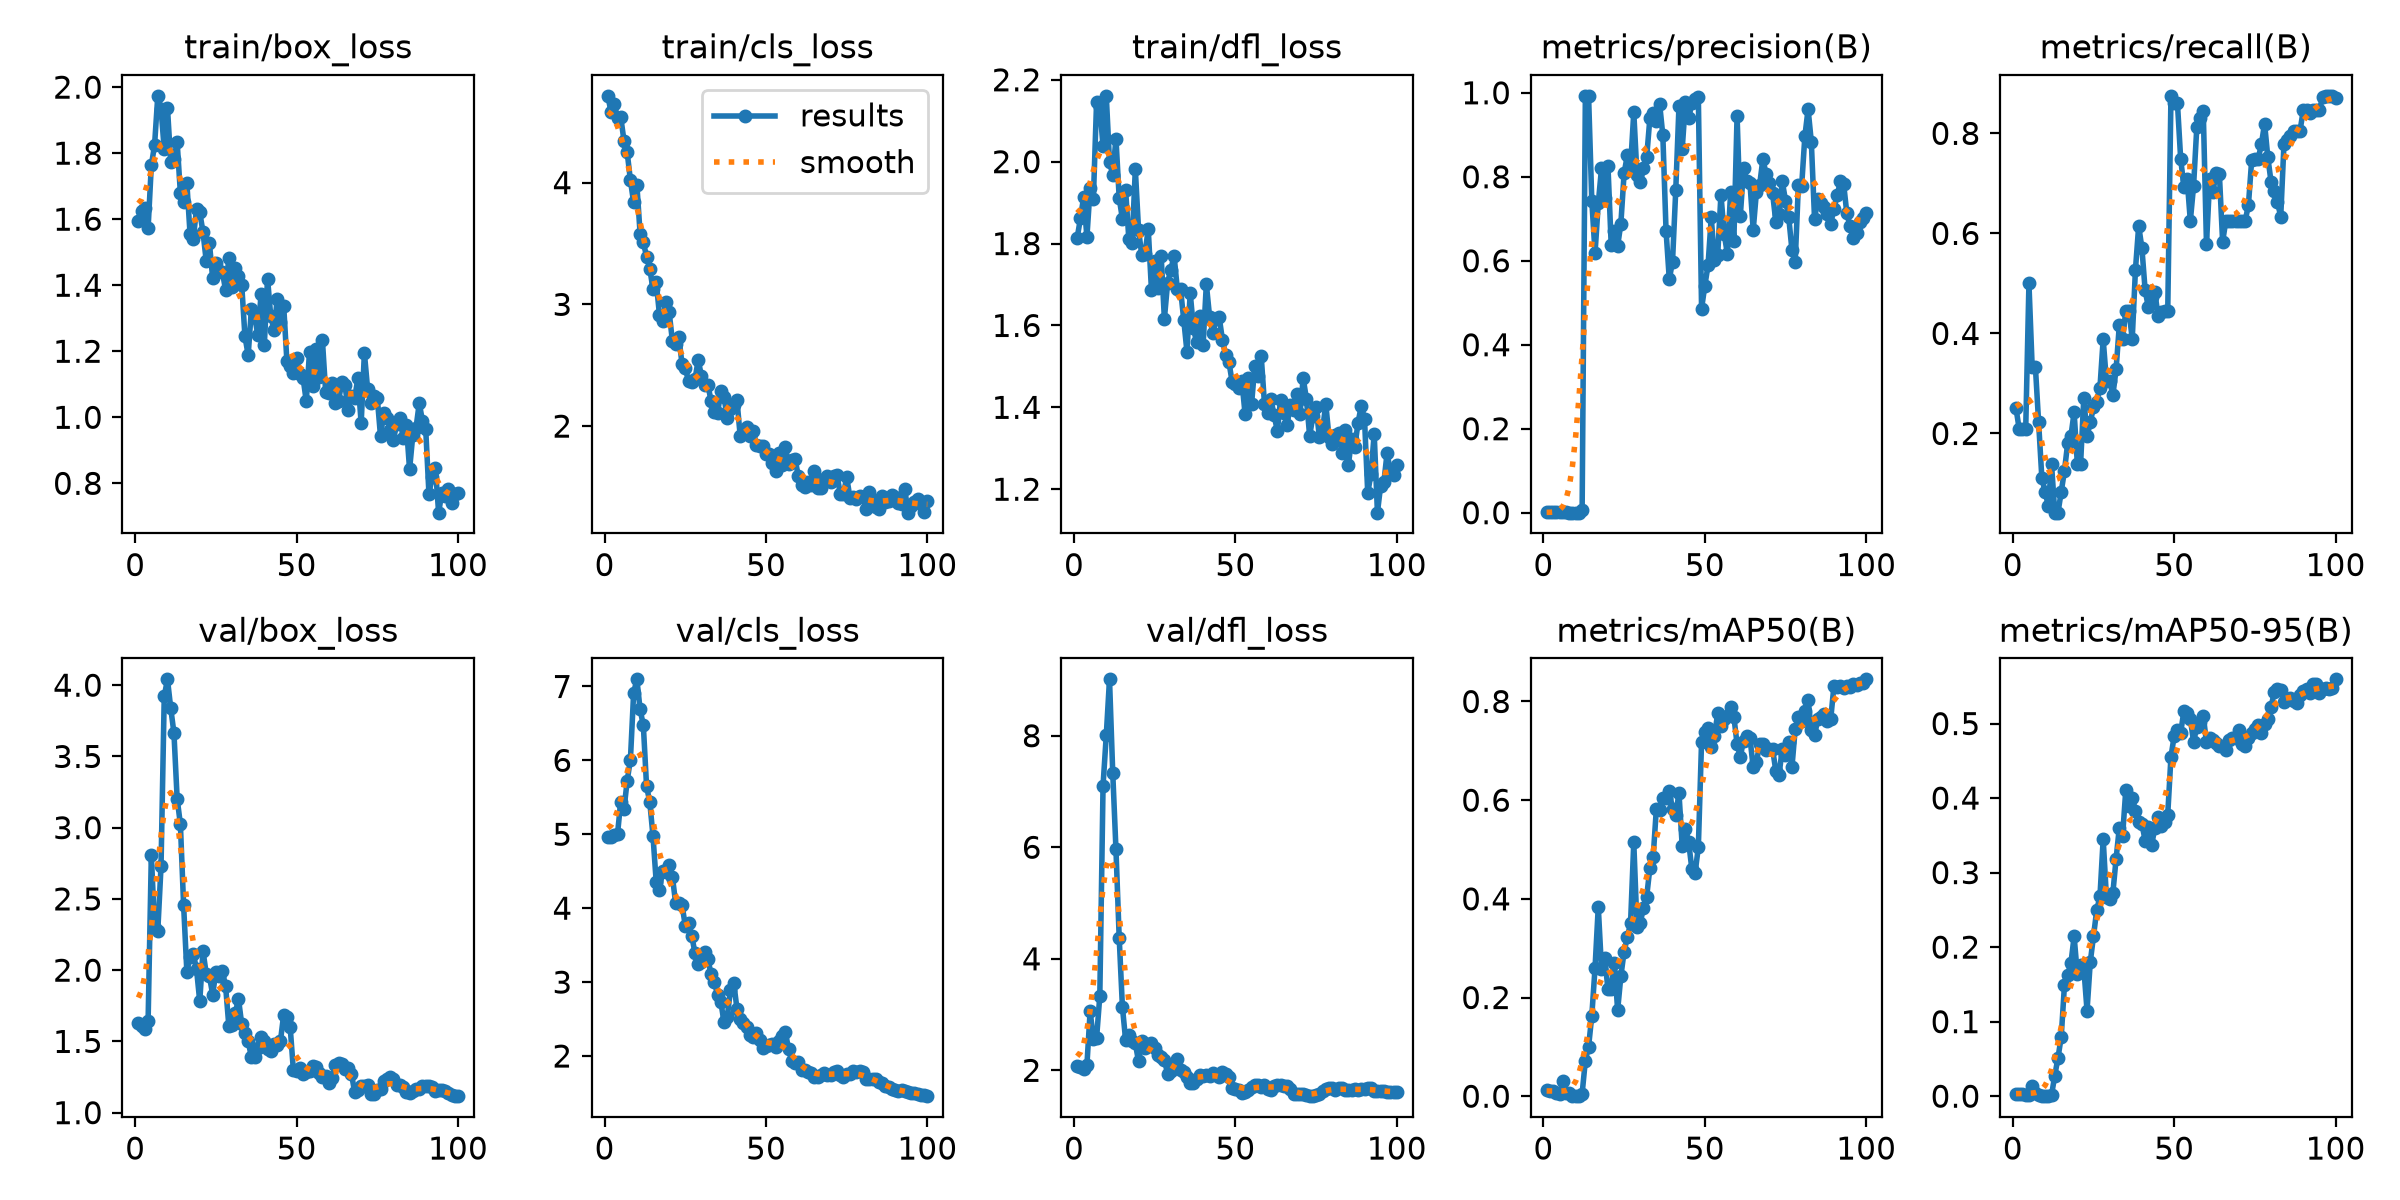

Source data for this figure (header and first rows):
epoch, time, train/box_loss, train/cls_loss, train/dfl_loss, metrics/precision(B), metrics/recall(B), metrics/mAP50(B), metrics/mAP50-95(B), val/box_loss, val/cls_loss, val/dfl_loss, lr/pg0, lr/pg1, lr/pg2
1, 6.293, 1.593, 4.713, 1.815, 0.00082, 0.25, 0.01218, 0.0033, 1.63, 4.958, 2.082, 0.0002667, 0.0002667, 0.0002667
2, 7.096, 1.624, 4.579, 1.862, 0.00067, 0.2083, 0.01134, 0.00349, 1.611, 4.965, 2.057, 0.0005941, 0.0005941, 0.0005941
3, 7.86, 1.632, 4.646, 1.914, 0.0007, 0.2083, 0.00964, 0.00274, 1.588, 4.99, 2.033, 0.0009149, 0.0009149, 0.0009149
4, 8.628, 1.573, 4.532, 1.816, 0.00074, 0.2083, 0.00625, 0.00216, 1.644, 5.002, 2.091, 0.0009703, 0.0009703, 0.0009703
5, 9.505, 1.763, 4.539, 1.936, 0.002, 0.5, 0.004, 0.00126, 2.809, 5.442, 3.06, 0.0009604, 0.0009604, 0.0009604
6, 10.37, 1.824, 4.345, 1.909, 0.00052, 0.3333, 0.0309, 0.01314, 2.294, 5.338, 2.569, 0.0009505, 0.0009505, 0.0009505
7, 11.26, 1.974, 4.249, 2.147, 0.0005, 0.3333, 0.0068, 0.0037, 2.277, 5.724, 2.581, 0.0009406, 0.0009406, 0.0009406
8, 12.13, 1.935, 4.02, 2.133, 0.00043, 0.2222, 0.00612, 0.00187, 2.728, 6.011, 3.339, 0.0009307, 0.0009307, 0.0009307
9, 13.02, 1.812, 3.837, 2.038, 0.00016, 0.1111, 0.00028, 5e-05, 3.922, 6.913, 7.106, 0.0009208, 0.0009208, 0.0009208
10, 13.9, 1.936, 3.98, 2.161, 0.00013, 0.08333, 9e-05, 1e-05, 4.041, 7.096, 8.009, 0.0009109, 0.0009109, 0.0009109
11, 14.77, 1.774, 3.582, 2, 0.0001, 0.05556, 0.00018, 4e-05, 3.84, 6.689, 9.011, 0.000901, 0.000901, 0.000901
12, 15.66, 1.783, 3.509, 1.968, 0.00657, 0.1389, 0.00515, 0.00141, 3.665, 6.475, 7.339, 0.0008911, 0.0008911, 0.0008911
13, 16.57, 1.833, 3.393, 2.057, 0.9928, 0.04167, 0.07225, 0.02759, 3.203, 5.651, 5.96, 0.0008812, 0.0008812, 0.0008812
14, 17.45, 1.679, 3.295, 1.912, 0.9912, 0.04167, 0.1005, 0.05129, 3.024, 5.434, 4.38, 0.0008713, 0.0008713, 0.0008713
15, 18.33, 1.651, 3.122, 1.86, 0.7421, 0.08333, 0.1634, 0.07943, 2.455, 4.972, 3.136, 0.0008614, 0.0008614, 0.0008614
16, 19.24, 1.71, 3.182, 1.93, 0.6183, 0.125, 0.2601, 0.1488, 1.991, 4.347, 2.539, 0.0008515, 0.0008515, 0.0008515
17, 20.15, 1.555, 2.913, 1.81, 0.7365, 0.1806, 0.3837, 0.1631, 2.094, 4.25, 2.626, 0.0008416, 0.0008416, 0.0008416
18, 21.05, 1.541, 2.861, 1.802, 0.8201, 0.1944, 0.2581, 0.1783, 2.116, 4.507, 2.534, 0.0008317, 0.0008317, 0.0008317
19, 21.93, 1.631, 3.017, 1.981, 0.7503, 0.2424, 0.2808, 0.2142, 2.006, 4.49, 2.484, 0.0008218, 0.0008218, 0.0008218
20, 22.82, 1.621, 2.936, 1.833, 0.8262, 0.1389, 0.2164, 0.1635, 1.781, 4.587, 2.159, 0.0008119, 0.0008119, 0.0008119
21, 23.72, 1.561, 2.701, 1.771, 0.6381, 0.1389, 0.2165, 0.1764, 2.136, 4.427, 2.52, 0.000802, 0.000802, 0.000802
22, 24.57, 1.474, 2.676, 1.776, 0.672, 0.2716, 0.2693, 0.1719, 1.976, 4.073, 2.392, 0.0007921, 0.0007921, 0.0007921
23, 25.44, 1.527, 2.733, 1.836, 0.6351, 0.1944, 0.1744, 0.1148, 1.957, 4.066, 2.443, 0.0007822, 0.0007822, 0.0007822
24, 26.32, 1.421, 2.507, 1.686, 0.6886, 0.2225, 0.2433, 0.1799, 1.828, 4.044, 2.491, 0.0007723, 0.0007723, 0.0007723
25, 27.23, 1.468, 2.477, 1.757, 0.8081, 0.2521, 0.293, 0.2147, 1.99, 3.76, 2.408, 0.0007624, 0.0007624, 0.0007624
26, 28.13, 1.443, 2.369, 1.691, 0.8511, 0.2639, 0.3222, 0.2496, 1.956, 3.795, 2.269, 0.0007525, 0.0007525, 0.0007525
27, 29.03, 1.441, 2.361, 1.77, 0.8236, 0.2917, 0.3505, 0.2679, 1.991, 3.63, 2.245, 0.0007426, 0.0007426, 0.0007426
28, 29.91, 1.385, 2.385, 1.616, 0.9535, 0.3882, 0.5145, 0.3449, 1.889, 3.389, 2.189, 0.0007327, 0.0007327, 0.0007327
29, 30.81, 1.481, 2.543, 1.704, 0.8032, 0.3056, 0.3424, 0.2673, 1.611, 3.25, 1.937, 0.0007228, 0.0007228, 0.0007228
30, 31.68, 1.395, 2.412, 1.736, 0.7872, 0.3056, 0.351, 0.2647, 1.615, 3.275, 1.989, 0.0007129, 0.0007129, 0.0007129
31, 32.52, 1.453, 2.334, 1.771, 0.8214, 0.2765, 0.3823, 0.2726, 1.699, 3.413, 2.102, 0.000703, 0.000703, 0.000703
32, 33.38, 1.427, 2.34, 1.69, 0.847, 0.3282, 0.4047, 0.3185, 1.797, 3.307, 2.198, 0.0006931, 0.0006931, 0.0006931
33, 34.29, 1.402, 2.203, 1.689, 0.9408, 0.4167, 0.4632, 0.3605, 1.621, 3.107, 2.006, 0.0006832, 0.0006832, 0.0006832
34, 35.14, 1.245, 2.116, 1.614, 0.9523, 0.3883, 0.4841, 0.3485, 1.557, 2.999, 1.966, 0.0006733, 0.0006733, 0.0006733
35, 36.1, 1.188, 2.106, 1.535, 0.9334, 0.4444, 0.583, 0.4106, 1.502, 2.831, 1.875, 0.0006634, 0.0006634, 0.0006634
36, 37.01, 1.327, 2.287, 1.68, 0.9743, 0.4444, 0.5799, 0.3888, 1.389, 2.736, 1.766, 0.0006535, 0.0006535, 0.0006535
37, 37.89, 1.305, 2.238, 1.593, 0.8988, 0.3889, 0.6052, 0.3996, 1.389, 2.455, 1.77, 0.0006436, 0.0006436, 0.0006436
38, 38.75, 1.249, 2.069, 1.559, 0.671, 0.5278, 0.6044, 0.3833, 1.45, 2.527, 1.844, 0.0006337, 0.0006337, 0.0006337
39, 39.62, 1.373, 2.144, 1.623, 0.5561, 0.6151, 0.6181, 0.3683, 1.531, 2.895, 1.912, 0.0006238, 0.0006238, 0.0006238
40, 40.48, 1.219, 2.176, 1.553, 0.5978, 0.5703, 0.5817, 0.3652, 1.502, 2.994, 1.905, 0.0006139, 0.0006139, 0.0006139
41, 41.36, 1.42, 2.214, 1.701, 0.7675, 0.4861, 0.5706, 0.3429, 1.448, 2.641, 1.919, 0.000604, 0.000604, 0.000604
42, 42.24, 1.306, 1.922, 1.621, 0.9678, 0.4523, 0.6143, 0.3605, 1.434, 2.504, 1.9, 0.0005941, 0.0005941, 0.0005941
43, 43.13, 1.264, 1.942, 1.58, 0.8662, 0.4722, 0.5073, 0.3364, 1.48, 2.451, 1.944, 0.0005842, 0.0005842, 0.0005842
44, 43.97, 1.358, 1.992, 1.616, 0.9773, 0.4827, 0.5423, 0.3601, 1.474, 2.397, 1.921, 0.0005743, 0.0005743, 0.0005743
45, 44.91, 1.288, 1.918, 1.619, 0.9394, 0.4351, 0.5147, 0.3743, 1.503, 2.288, 1.88, 0.0005644, 0.0005644, 0.0005644
46, 45.77, 1.338, 1.961, 1.564, 0.9753, 0.4429, 0.4599, 0.3619, 1.688, 2.257, 1.964, 0.0005545, 0.0005545, 0.0005545
47, 46.62, 1.169, 1.843, 1.528, 0.9856, 0.4444, 0.4529, 0.3672, 1.669, 2.312, 1.929, 0.0005446, 0.0005446, 0.0005446
48, 47.5, 1.156, 1.84, 1.51, 0.9893, 0.4444, 0.5047, 0.3779, 1.604, 2.213, 1.877, 0.0005347, 0.0005347, 0.0005347
49, 48.36, 1.134, 1.837, 1.462, 0.4858, 0.875, 0.7189, 0.4556, 1.298, 2.109, 1.677, 0.0005248, 0.0005248, 0.0005248
50, 49.25, 1.179, 1.772, 1.457, 0.5401, 0.8611, 0.7384, 0.4832, 1.291, 2.13, 1.67, 0.0005149, 0.0005149, 0.0005149
51, 50.11, 1.132, 1.771, 1.448, 0.589, 0.8611, 0.747, 0.4912, 1.313, 2.145, 1.641, 0.000505, 0.000505, 0.000505
52, 50.96, 1.12, 1.7, 1.465, 0.7031, 0.7495, 0.7084, 0.4874, 1.274, 2.162, 1.588, 0.0004951, 0.0004951, 0.0004951
53, 51.83, 1.048, 1.628, 1.384, 0.6008, 0.6933, 0.7309, 0.5169, 1.284, 2.119, 1.61, 0.0004852, 0.0004852, 0.0004852
54, 52.69, 1.199, 1.779, 1.471, 0.6142, 0.7089, 0.7759, 0.5135, 1.293, 2.196, 1.647, 0.0004753, 0.0004753, 0.0004753
55, 53.55, 1.095, 1.679, 1.407, 0.7573, 0.625, 0.7496, 0.5067, 1.328, 2.266, 1.709, 0.0004654, 0.0004654, 0.0004654
56, 54.4, 1.208, 1.83, 1.501, 0.6645, 0.6944, 0.7651, 0.4755, 1.324, 2.322, 1.732, 0.0004555, 0.0004555, 0.0004555
57, 55.26, 1.123, 1.688, 1.477, 0.6158, 0.8118, 0.7716, 0.495, 1.277, 2.093, 1.742, 0.0004456, 0.0004456, 0.0004456
58, 56.11, 1.233, 1.721, 1.525, 0.7641, 0.8299, 0.7892, 0.5016, 1.248, 1.929, 1.703, 0.0004357, 0.0004357, 0.0004357
59, 56.98, 1.077, 1.731, 1.409, 0.6459, 0.8455, 0.7696, 0.5104, 1.254, 1.903, 1.728, 0.0004258, 0.0004258, 0.0004258
60, 57.86, 1.073, 1.59, 1.386, 0.9456, 0.5785, 0.7135, 0.4752, 1.209, 1.914, 1.659, 0.0004159, 0.0004159, 0.0004159
... 40 more rows
